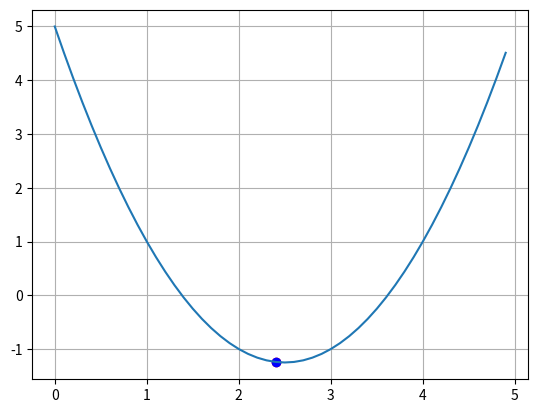

This chart was generated by the following Python code:
import time
import numpy as np
import matplotlib.pyplot as plt


def f(x):   # given func
    return x*x - 5*x + 5


def df(x):  # derivative of the given func
    return 2*x - 5


n_iterations = 30
x_start = 0
learning_rate = 0.1

x_plt = np.arange(0, 5.0, 0.1)
f_plt = [f(x) for x in x_plt]

plt.ion()   # turn on interactive mode
fig_x, ax = plt.subplots()
ax.grid(True)

ax.plot(x_plt, f_plt)
point = ax.scatter(x_start, f(x_start), c='red')

for i in range(n_iterations):
    x_start = x_start - learning_rate * np.sign(df(x_start))

    point.set_offsets([x_start, f(x_start)])

    fig_x.canvas.draw()
    fig_x.canvas.flush_events()
    time.sleep(0.02)

plt.ioff()
print(x_start)
ax.scatter(x_start, f(x_start), c='blue')
plt.show()
